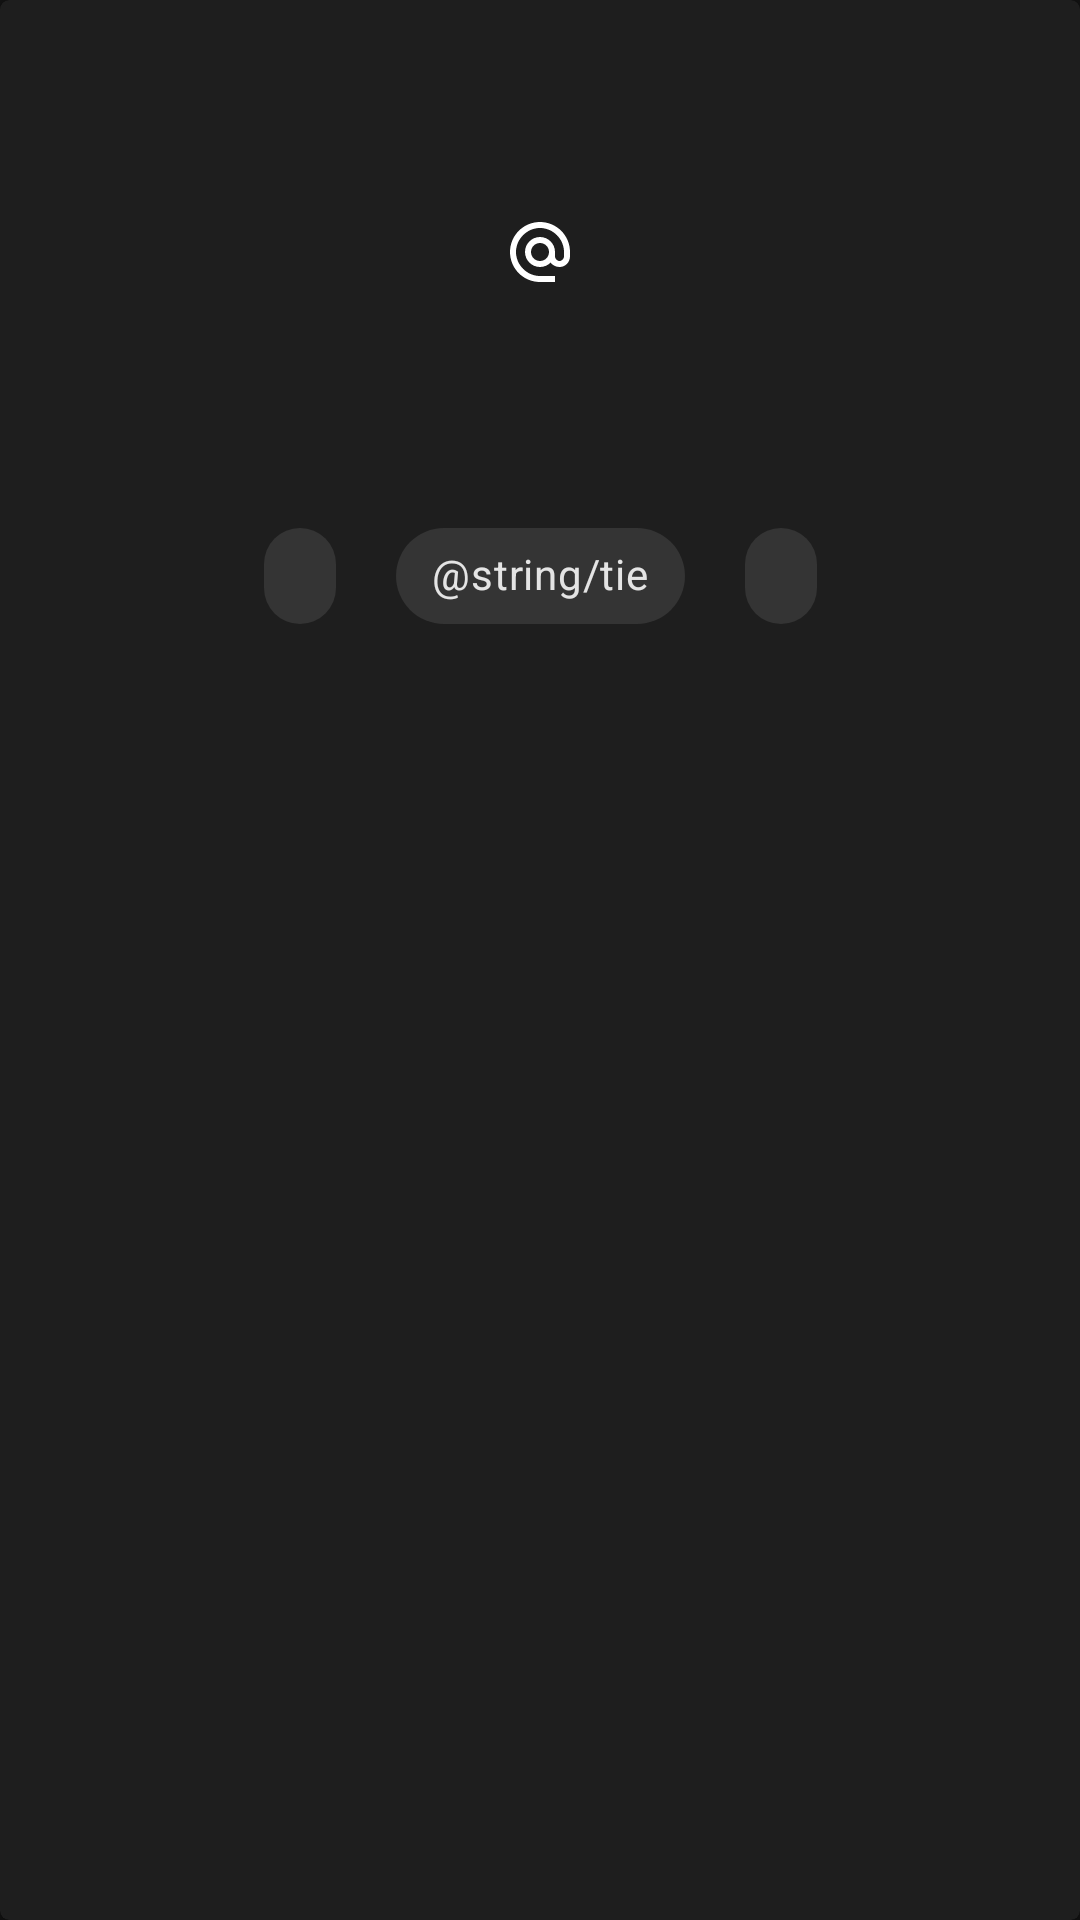

This screen was rendered from an Android layout file. Write that file and the resources it references.
<!-- AndroidManifest.xml: application theme NflPredictorTheme -->
<!-- res/layout/view_match.xml -->
<?xml version="1.0" encoding="utf-8"?>
<com.google.android.material.card.MaterialCardView
    xmlns:android="http://schemas.android.com/apk/res/android"
    xmlns:app="http://schemas.android.com/apk/res-auto"
    xmlns:tools="http://schemas.android.com/tools"
    android:animateLayoutChanges="true"
    android:layout_width="match_parent"
    android:layout_height="wrap_content"
    tools:layout_width="200dp"
    tools:layout_margin="8dp">

    <androidx.constraintlayout.widget.ConstraintLayout
        android:id="@+id/constraintLayout"
        android:layout_width="match_parent"
        android:layout_height="wrap_content">


        <androidx.constraintlayout.widget.Guideline
            android:id="@+id/center"
            android:layout_width="wrap_content"
            android:layout_height="wrap_content"
            android:orientation="vertical"
            app:layout_constraintGuide_percent="0.5" />

        <ImageView
            android:id="@+id/at"
            android:layout_width="24dp"
            android:layout_height="24dp"
            app:srcCompat="@drawable/ic_at_24"
            android:tint="?colorOnSurface"
            app:layout_constraintStart_toStartOf="@id/center"
            app:layout_constraintEnd_toEndOf="@id/center"
            app:layout_constraintTop_toTopOf="@id/awayTeamLogo"
            app:layout_constraintBottom_toBottomOf="@id/awayTeamLogo" />

        <ImageView
            android:id="@+id/awayTeamLogo"
            android:layout_width="0dp"
            android:layout_height="0dp"
            android:layout_margin="8dp"
            app:layout_constraintDimensionRatio="1:1"
            tools:src="@drawable/ic_arizona"
            app:layout_constraintVertical_chainStyle="packed"
            app:layout_constraintStart_toStartOf="parent"
            app:layout_constraintEnd_toStartOf="@id/at"
            app:layout_constraintTop_toTopOf="parent"
            app:layout_constraintBottom_toTopOf="@id/results" />

        <ImageView
            android:id="@+id/homeTeamLogo"
            android:layout_width="0dp"
            android:layout_height="0dp"
            android:layout_margin="8dp"
            app:layout_constraintDimensionRatio="1:1"
            tools:src="@drawable/ic_arizona"
            app:layout_constraintVertical_chainStyle="packed"
            app:layout_constraintEnd_toEndOf="parent"
            app:layout_constraintStart_toEndOf="@id/at"
            app:layout_constraintTop_toTopOf="parent"
            app:layout_constraintBottom_toTopOf="@id/results" />

        <com.google.android.material.chip.ChipGroup
            android:id="@+id/results"
            android:layout_width="wrap_content"
            android:layout_height="wrap_content"
            android:layout_marginEnd="8dp"
            android:layout_marginStart="8dp"
            android:layout_marginBottom="8dp"
            app:singleSelection="true"
            app:layout_constraintEnd_toEndOf="parent"
            app:layout_constraintStart_toStartOf="parent"
            app:layout_constraintTop_toBottomOf="@id/awayTeamLogo"
            app:layout_constraintBottom_toBottomOf="parent">

            <com.google.android.material.chip.Chip
                android:id="@+id/away"
                style="@style/NflPredictorTheme.Chip.Choice"
                android:layout_width="match_parent"
                android:layout_height="wrap_content"
                tools:text="NO" />

            <com.google.android.material.chip.Chip
                android:id="@+id/tie"
                style="@style/NflPredictorTheme.Chip.Choice"
                android:layout_width="match_parent"
                android:layout_height="wrap_content"
                android:text="@string/tie" />

            <com.google.android.material.chip.Chip
                android:id="@+id/home"
                style="@style/NflPredictorTheme.Chip.Choice"
                android:layout_width="match_parent"
                android:layout_height="wrap_content"
                tools:text="ARI" />

        </com.google.android.material.chip.ChipGroup>

    </androidx.constraintlayout.widget.ConstraintLayout>
</com.google.android.material.card.MaterialCardView>
<!-- resources referenced by this layout -->
<resources>
  <!-- drawable ic_at_24 (drawable) -->
  <vector xmlns:android="http://schemas.android.com/apk/res/android"
      android:width="24dp"
      android:height="24dp"
      android:viewportWidth="24"
      android:viewportHeight="24">
    <path
        android:fillColor="#FFF"
        android:pathData="M12,2C6.48,2 2,6.48 2,12s4.48,10 10,10h5v-2h-5c-4.34,0 -8,-3.66 -8,-8s3.66,-8 8,-8 8,3.66 8,8v1.43c0,0.79 -0.71,1.57 -1.5,1.57s-1.5,-0.78 -1.5,-1.57L17,12c0,-2.76 -2.24,-5 -5,-5s-5,2.24 -5,5 2.24,5 5,5c1.38,0 2.64,-0.56 3.54,-1.47 0.65,0.89 1.77,1.47 2.96,1.47 1.97,0 3.5,-1.6 3.5,-3.57L22,12c0,-5.52 -4.48,-10 -10,-10zM12,15c-1.66,0 -3,-1.34 -3,-3s1.34,-3 3,-3 3,1.34 3,3 -1.34,3 -3,3z"/>
  </vector>
  <style name="NflPredictorTheme" parent="Theme.MaterialComponents.NoActionBar">
          <item name="colorPrimary">@color/primaryColor</item>
          <item name="colorPrimaryDark">@color/primaryDarkColor</item>
          <item name="colorAccent">@color/secondaryColor</item>
          <item name="colorSecondary">@color/secondaryColor</item>
          <item name="colorOnPrimary">@color/white</item>
          <item name="colorOnSecondary">@color/white</item>
          <item name="android:textColorPrimary">@color/white</item>
          <item name="android:textColor">@color/white</item>
          <item name="shapeAppearanceSmallComponent">@style/ShapeAppearance.NflPredictorTheme.SmallComponent</item>
          <item name="shapeAppearanceMediumComponent">@style/ShapeAppearance.NflPredictorTheme.MediumComponent</item>
          <item name="shapeAppearanceLargeComponent">@style/ShapeAppearance.NflPredictorTheme.LargeComponent</item>
      </style>
  <color name="primaryColor">#003368</color>
  <color name="primaryDarkColor">#000c3d</color>
  <color name="secondaryColor">#d50a0a</color>
  <color name="white">#ffffff</color>
  <style name="ShapeAppearance.NflPredictorTheme.SmallComponent" parent="ShapeAppearance.MaterialComponents.SmallComponent">
          <item name="cornerFamily">rounded</item>
          <item name="cornerSize">2dp</item>
      </style>
  <style name="ShapeAppearance.NflPredictorTheme.MediumComponent" parent="ShapeAppearance.MaterialComponents.MediumComponent">
          <item name="cornerFamily">rounded</item>
          <item name="cornerSize">3dp</item>
      </style>
  <style name="ShapeAppearance.NflPredictorTheme.LargeComponent" parent="ShapeAppearance.MaterialComponents.LargeComponent">
          <item name="cornerFamily">rounded</item>
          <item name="cornerSize">8dp</item>
      </style>
</resources>
